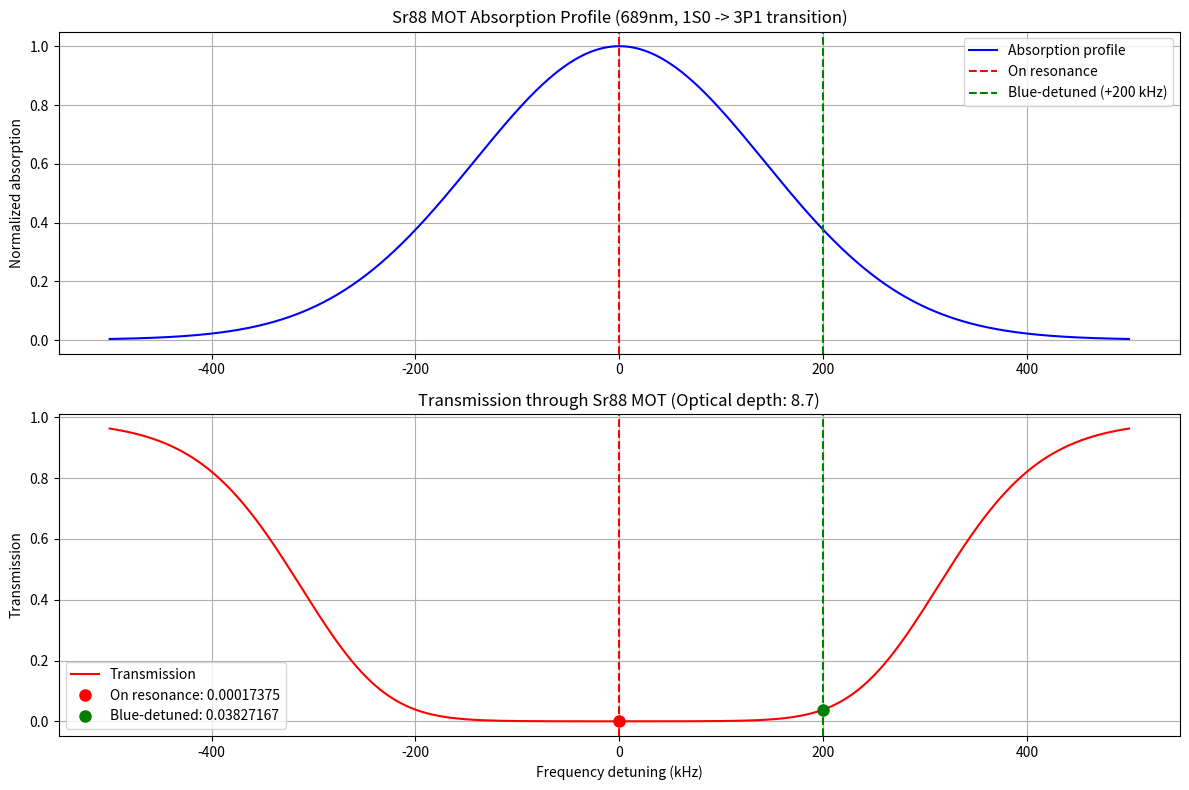

Here is the Python script that generated this plot:
import numpy as np
import matplotlib.pyplot as plt
from scipy.constants import c, h, k, epsilon_0, atomic_mass
from scipy.special import voigt_profile as voigt_func

# Constants for Sr88
wavelength_689 = 689e-9  # m (1S0 -> 3P1 red transition)
wavelength_461 = 461e-9  # m (1S0 -> 1P1 blue transition)
atomic_weight_sr88 = 87.9056  # amu
sr88_mass = atomic_weight_sr88 * atomic_mass  # kg

atom_number = 5 * 10e7
temperature = 1e-4  # K (100 uK)
mot_diameter = 0.005  # m 

cross_section_689 = 3 * wavelength_689**2 / (2 * np.pi)
def optical_depth_MOT(diameter, atom_number, cross_section):
    density = (3/4) * atom_number / (np.pi * (diameter / 2)**3)
    return density * cross_section * diameter

optical_depth = optical_depth_MOT(mot_diameter, atom_number, cross_section_689)
print(f"Optical depth of Sr88 MOT for 689nm light: {optical_depth:.3f}")

doppler_fwhm = 2 * np.sqrt(2 * np.log(2) * k * temperature / sr88_mass) * (1 / wavelength_689)
print(f"Doppler broadening (FWHM) at 2 mK: {doppler_fwhm/1e3:.3f} kHz")

natural_linewidth_689 = 7.5e3  # Hz 
print(f"Natural linewidth: {natural_linewidth_689/1e3:.3f} kHz")

freq_range = np.linspace(-500, 500, 1000)  # kHz
on_resonance_freq = 0  # kHz (exactly on resonance)
blue_detuned_freq = 200  # kHz (blue-detuned by 200 kHz)

gamma = natural_linewidth_689 / 2 / 1e3  # Natural linewidth in kHz (HWHM)
sigma = doppler_fwhm / 2.355 / 1e3  # Doppler width in kHz (standard deviation)

absorption_profile = np.zeros_like(freq_range)
for i, freq in enumerate(freq_range):
    absorption_profile[i] = voigt_func(freq, sigma, gamma)

absorption_profile = absorption_profile / np.max(absorption_profile)

transmission = np.exp(-optical_depth * absorption_profile)

on_resonance_idx = np.argmin(np.abs(freq_range - on_resonance_freq))
blue_detuned_idx = np.argmin(np.abs(freq_range - blue_detuned_freq))

on_resonance_transmission = transmission[on_resonance_idx]
blue_detuned_transmission = transmission[blue_detuned_idx]

print(f"\nTransmission at resonance (0 kHz): {on_resonance_transmission:.8f}")
print(f"Transmission at blue-detuned frequency (+{blue_detuned_freq} kHz): {blue_detuned_transmission:.8f}")
print(f"Transmission ratio (blue-detuned/resonance): {blue_detuned_transmission/on_resonance_transmission:.2f}x higher")

plt.figure(figsize=(12, 8))
plt.subplot(2, 1, 1)
plt.plot(freq_range, absorption_profile, 'b-', label='Absorption profile')
plt.axvline(x=on_resonance_freq, color='r', linestyle='--', label='On resonance')
plt.axvline(x=blue_detuned_freq, color='g', linestyle='--', label=f'Blue-detuned (+{blue_detuned_freq} kHz)')
plt.ylabel('Normalized absorption')
plt.title('Sr88 MOT Absorption Profile (689nm, 1S0 -> 3P1 transition)')
plt.legend()
plt.grid(True)

plt.subplot(2, 1, 2)
plt.plot(freq_range, transmission, 'r-', label='Transmission')
plt.axvline(x=on_resonance_freq, color='r', linestyle='--')
plt.axvline(x=blue_detuned_freq, color='g', linestyle='--')
plt.plot(on_resonance_freq, on_resonance_transmission, 'ro', markersize=8, 
         label=f'On resonance: {on_resonance_transmission:.8f}')
plt.plot(blue_detuned_freq, blue_detuned_transmission, 'go', markersize=8, 
         label=f'Blue-detuned: {blue_detuned_transmission:.8f}')
    
plt.xlabel('Frequency detuning (kHz)')
plt.ylabel('Transmission')
plt.title(f'Transmission through Sr88 MOT (Optical depth: {optical_depth:.1f})')
plt.legend()
plt.grid(True)

plt.tight_layout()

# Create a table of transmission values at different detunings
print("\nTransmission values at different detunings:")
print("-" * 40)
print(f"{'Detuning (kHz)':>15} | {'Transmission':>15}")
print("-" * 40)

detunings = [-500, -400, -300, -200, -100, -50, -25, 0, 25, 50, 100, 200, 300, 400, 500]

for detuning in detunings:
    idx = np.argmin(np.abs(freq_range - detuning))
    trans_value = transmission[idx]
    print(f"{detuning:>15.1f} | {trans_value:>15.8f}")

plt.show()
